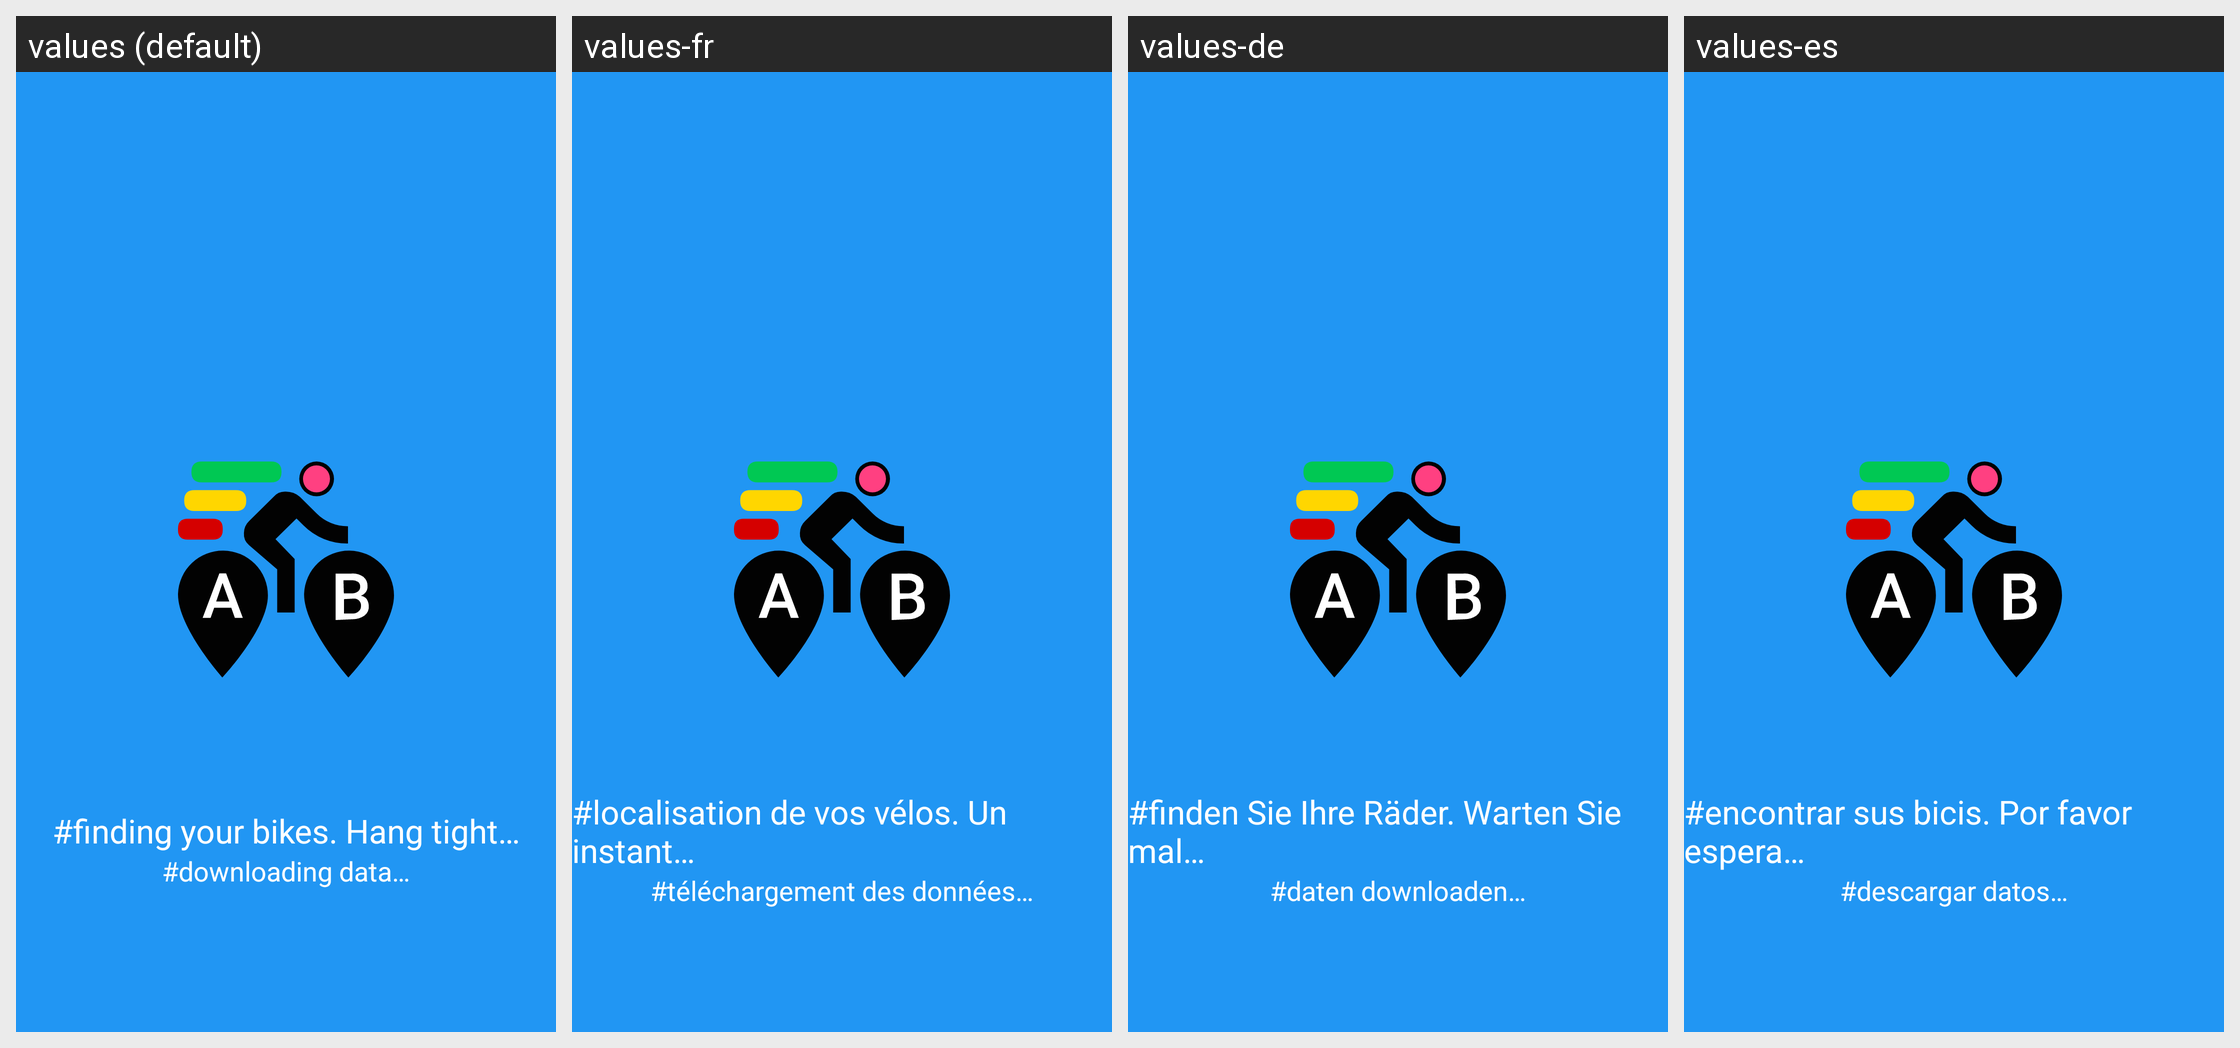

Locale-by-locale string values for the Android screen shown in this grid:
Android screen res/layout/splashscreen.xml rendered under 4 locales, left to right: values (default), values-fr, values-de, values-es. Device: Nexus 5 (rendered at 1080×1920; each locale shown at half size, 540×960, under a caption strip naming it); theme FindMyBikesTheme.
Other locales in the repository, not shown: values-it.
Strings drawn on this screen, with the default value and each locale's value (text and hints the layout hard-codes, and strings that could not be matched under every locale, appear in the picture but are not listed):

auto_bike_select_finding
  values: #finding your bikes. Hang tight…
  values-fr: #localisation de vos vélos. Un instant…
  values-de: #finden Sie Ihre Räder. Warten Sie mal…
  values-es: #encontrar sus bicis. Por favor espera…

downloading
  values: #downloading data…
  values-fr: #téléchargement des données…
  values-de: #daten downloaden…
  values-es: #descargar datos…
